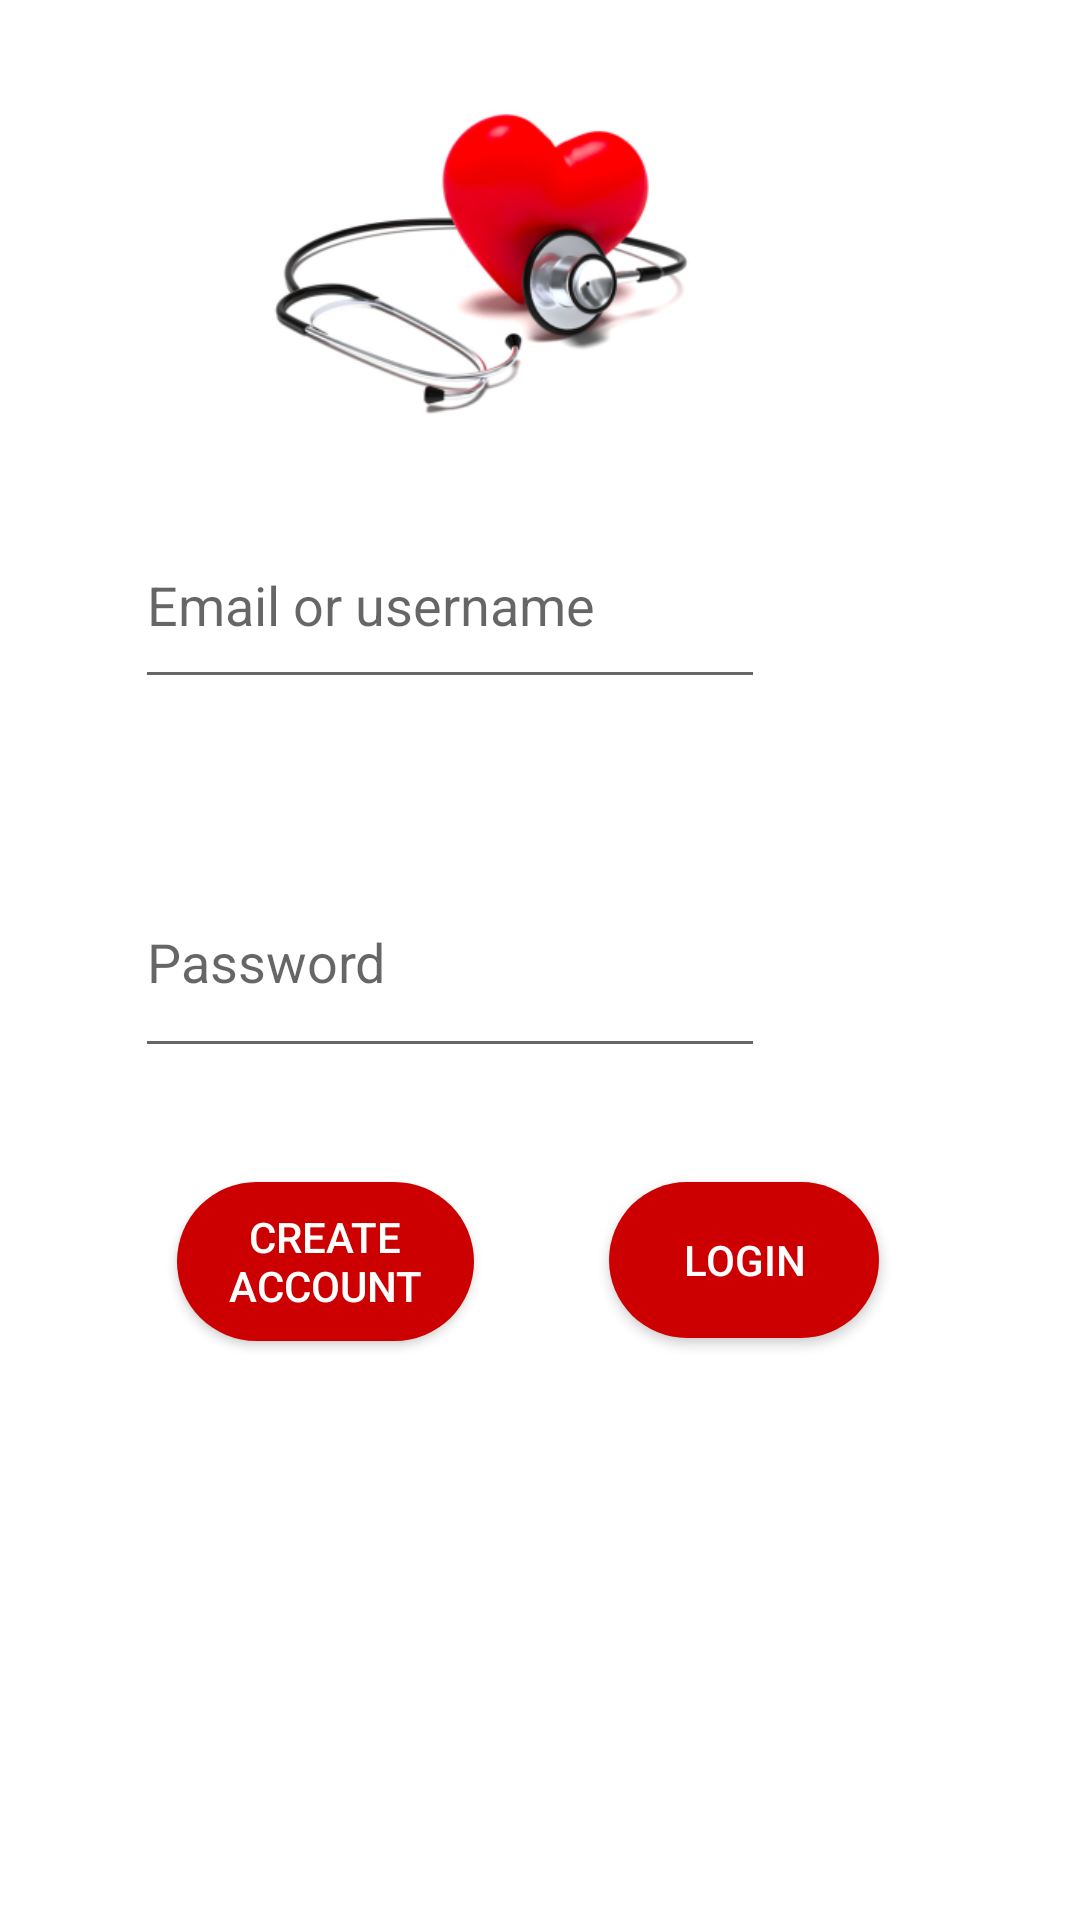

Write the Android layout XML for this screen, with the resource values it uses.
<!-- AndroidManifest.xml: application theme AppTheme -->
<!-- res/layout/activity_main2.xml -->
<?xml version="1.0" encoding="utf-8"?>
<android.support.constraint.ConstraintLayout xmlns:android="http://schemas.android.com/apk/res/android"
    xmlns:app="http://schemas.android.com/apk/res-auto"
    xmlns:tools="http://schemas.android.com/tools"
    android:layout_width="match_parent"
    android:layout_height="match_parent"

    android:background="@android:color/background_light"
    tools:context="com.example.hp.healthcare.MainActivity2"
    tools:layout_editor_absoluteX="0dp"
    tools:layout_editor_absoluteY="25dp">

    <ImageView
        android:id="@+id/imageView2"
        android:layout_width="181dp"
        android:layout_height="0dp"
        android:layout_marginEnd="4dp"
        app:srcCompat="@drawable/im"
        tools:layout_constraintTop_creator="1"
        tools:layout_constraintRight_creator="1"
        tools:layout_constraintBottom_creator="1"
        app:layout_constraintBottom_toTopOf="@+id/em1"
        app:layout_constraintRight_toRightOf="@+id/em1"
        android:layout_marginTop="29dp"
        android:layout_marginBottom="24dp"
        app:layout_constraintTop_toTopOf="parent"
        tools:ignore="ContentDescription" />

    <EditText
        android:id="@+id/em1"
        android:layout_width="0dp"
        android:layout_height="66dp"
        android:layout_marginTop="167dp"
        android:drawableLeft="@mipmap/mail"
        android:ems="10"
        android:hint="Email or username"
        android:inputType="textEmailAddress"
        android:visibility="visible"
        app:layout_constraintLeft_toLeftOf="@+id/pass"
        app:layout_constraintRight_toRightOf="@+id/pass"
        app:layout_constraintTop_toTopOf="parent"
        tools:ignore="HardcodedText,RtlHardcoded"
        tools:layout_constraintLeft_creator="1"
        tools:layout_constraintRight_creator="1"
        tools:layout_constraintTop_creator="1" />

    <EditText
        android:id="@+id/pass"
        android:layout_width="0dp"
        android:layout_height="74dp"
        android:layout_marginStart="45dp"
        android:drawableLeft="@mipmap/pwd"
        android:ems="10"
        android:hint="@string/User_password"
        android:inputType="textPassword"
        tools:layout_constraintTop_creator="1"
        android:layout_marginTop="49dp"
        app:layout_constraintTop_toBottomOf="@+id/em1"
        tools:layout_constraintLeft_creator="1"
        app:layout_constraintLeft_toLeftOf="parent"
        tools:ignore="RtlHardcoded" />

    <Button
        android:id="@+id/b2"
        android:layout_width="99dp"
        android:layout_height="53dp"
        android:layout_marginLeft="14dp"
        android:layout_marginStart="14dp"
        android:background="@drawable/redbutton"
        android:text="@string/create_account"
        android:textColor="@color/white"
        app:layout_constraintBottom_toBottomOf="@+id/b3"
        app:layout_constraintLeft_toLeftOf="@+id/pass"
        app:layout_constraintTop_toTopOf="@+id/b3"
        app:layout_constraintVertical_bias="0.0"
        tools:ignore="RtlHardcoded"
        tools:layout_constraintBottom_creator="1"
        tools:layout_constraintLeft_creator="1"
        tools:layout_constraintTop_creator="1"
        tools:layout_editor_absoluteY="393dp" />

    <Button
        android:id="@+id/b3"
        android:layout_width="90dp"
        android:layout_height="52dp"
        android:layout_marginEnd="67dp"
        android:layout_marginTop="38dp"
        android:background="@drawable/redbutton"
        android:text="@string/login"
        android:textColor="@color/white"
        app:layout_constraintRight_toRightOf="parent"
        app:layout_constraintTop_toBottomOf="@+id/pass"
        tools:layout_constraintRight_creator="1"
        tools:layout_constraintTop_creator="1" />

</android.support.constraint.ConstraintLayout>
<!-- resources referenced by this layout -->
<resources>
  <color name="white">#ffffff</color>
  <!-- drawable im: png bitmap (drawable-hdpi, 53583 bytes) -->
  <!-- drawable redbutton (drawable) -->
  <?xml version="1.0" encoding="utf-8"?>
  <shape xmlns:android="http://schemas.android.com/apk/res/android"
  
      android:shape="rectangle">
  
      <solid android:color="#ffcc0000"/>
  
      <corners android:radius="100dp"/>
  </shape>
  <string name="User_password">Password</string>
  <string name="create_account">Create Account</string>
  <string name="login">Login</string>
  <style name="AppTheme" parent="Theme.AppCompat.Light.NoActionBar">
          
          <item name="colorPrimary">@color/colorPrimary</item>
          <item name="colorPrimaryDark">@color/colorPrimaryDark</item>
          <item name="colorAccent">@color/colorAccent</item>
  
          <item name="actionModeBackground">@color/colorPrimary</item>
          <item name="actionBarPopupTheme">@style/ThemeOverlay.AppCompat</item>
          <item name="android:windowNoTitle">true</item>
          <item name="windowActionModeOverlay">true</item>
      </style>
  <color name="colorPrimary">#2943d6</color>
  <color name="colorPrimaryDark">#f6911e</color>
  <color name="colorAccent">#ff4081</color>
</resources>
